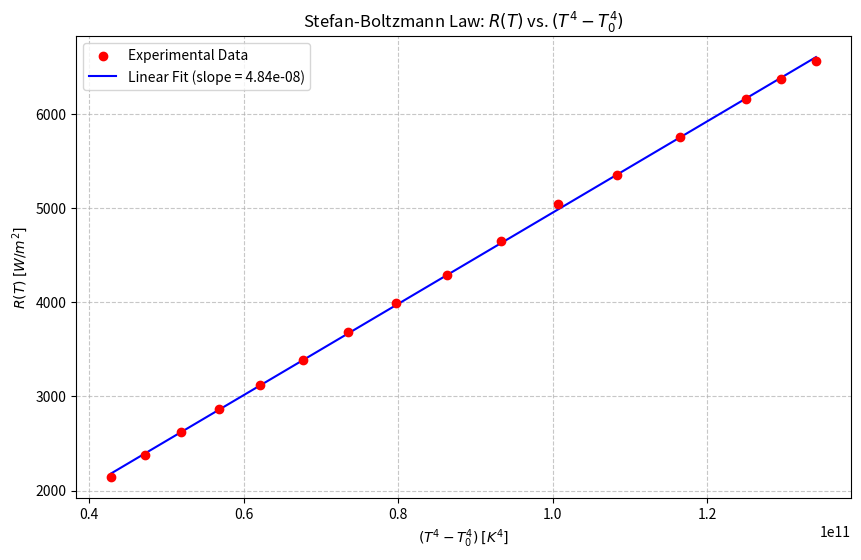
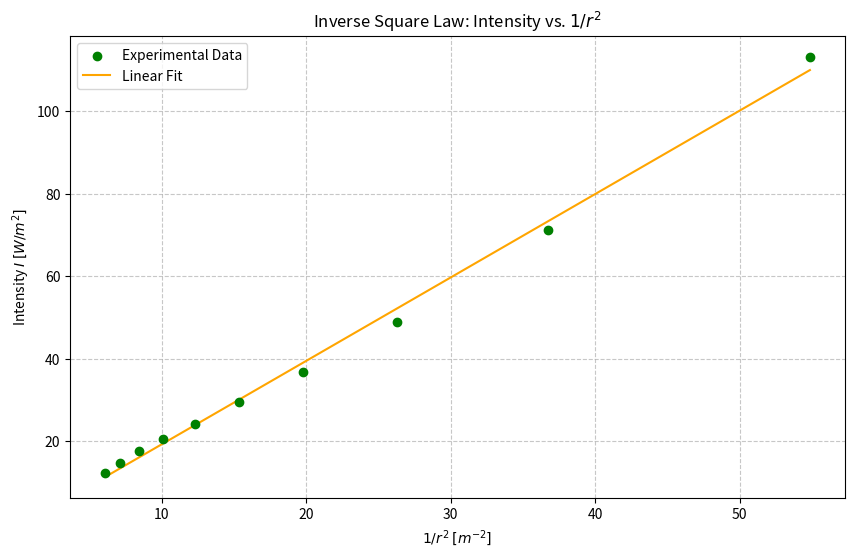

Here is the Python script that generated these plots, in order:
import numpy as np
import matplotlib.pyplot as plt
from scipy.stats import linregress
import os

os.makedirs("plots", exist_ok=True)

# --- Constants & Parameters ---
T0_C = 18.5
T0_K = T0_C + 273.15
sensitivity = 28.8  # microVolts / (W/m^2)
sigma_theoretical = 5.67e-8 # W / (m^2 K^4)

# --- Table 1: Stefan-Boltzmann Law ---
# Temperature in C
T_C = np.array([200, 210, 220, 230, 240, 250, 260, 270, 280, 290, 300, 310, 320, 330, 335, 340])
T_K = T_C + 273.15

# Voltage in 10^-4 V, so multiply by 100 to get microVolts
V1_raw = np.array([7.97, 8.84, 9.74, 10.65, 11.6, 12.61, 13.71, 14.83, 15.97, 17.31, 18.74, 19.9, 21.4, 22.9, 23.7, 24.4])
V1_uV = V1_raw * 100

# Intensity I (W/m^2) = V(uV) / Sensitivity
I1 = V1_uV / sensitivity

# For Table 1, r = 8.8 cm, d = 2 cm
r_table1 = 0.088 # m
d_table1 = 0.02  # m

# Radiant Emittance R(T) = I * (4 * r^2 / d^2)
R_T = I1 * (4 * r_table1**2 / d_table1**2)

# X-axis is (T^4 - T0^4)
T4_diff = (T_K**4) - (T0_K**4)

# Linear Regression: R(T) = sigma * (T^4 - T0^4)
slope1, intercept1, r_value1, p_value1, std_err1 = linregress(T4_diff, R_T)
sigma_exp = slope1
sigma_error = abs(sigma_exp - sigma_theoretical) / sigma_theoretical * 100

print("--- Table 1 Analysis ---")
print(f"Experimental Stefan-Boltzmann Constant (sigma) = {sigma_exp:.4e} W/(m^2 K^4)")
print(f"Theoretical sigma = {sigma_theoretical:.4e}")
print(f"Relative Error = {sigma_error:.2f}%")
print(f"R-squared = {r_value1**2:.4f}")

# Plot Table 1
plt.figure(figsize=(10, 6))
plt.scatter(T4_diff, R_T, color='red', label='Experimental Data', zorder=5)
plt.plot(T4_diff, slope1 * T4_diff + intercept1, color='blue', label=f'Linear Fit (slope = {slope1:.2e})')
plt.xlabel('$(T^4 - T_0^4)$ $[K^4]$')
plt.ylabel('$R(T)$ $[W/m^2]$')
plt.title('Stefan-Boltzmann Law: $R(T)$ vs. $(T^4 - T_0^4)$')
plt.legend()
plt.grid(True, linestyle='--', alpha=0.7)
plt.savefig('plots/stefan_boltzmann.pdf')
plt.close()


# --- Table 2: Inverse Square Law ---
x1 = 28.5 # cm
x2 = np.array([42, 45, 48, 51, 54, 57, 60, 63, 66, 69]) # cm
r_cm = x2 - x1
r_m = r_cm / 100.0

V2_raw = np.array([32.6, 20.5, 14.1, 10.55, 8.48, 6.98, 5.87, 5.04, 4.2, 3.55])
V2_uV = V2_raw * 100

I2 = V2_uV / sensitivity
inv_r2 = 1.0 / (r_m**2)

# Linear Regression: I = const * (1 / r^2)
slope2, intercept2, r_value2, p_value2, std_err2 = linregress(inv_r2, I2)

print("\n--- Table 2 Analysis ---")
print(f"Inverse Square Law Fit R-squared = {r_value2**2:.4f}")

# Plot Table 2
plt.figure(figsize=(10, 6))
plt.scatter(inv_r2, I2, color='green', label='Experimental Data', zorder=5)
plt.plot(inv_r2, slope2 * inv_r2 + intercept2, color='orange', label='Linear Fit')
plt.xlabel('$1/r^2$ $[m^{-2}]$')
plt.ylabel('Intensity $I$ $[W/m^2]$')
plt.title('Inverse Square Law: Intensity vs. $1/r^2$')
plt.legend()
plt.grid(True, linestyle='--', alpha=0.7)
plt.savefig('plots/inverse_square.pdf')
plt.close()

# --- LaTeX Table Output ---
print("\n--- LaTeX Table 1 Output ---")
for i in range(len(T_C)):
    print(f"{T_C[i]} & {T_K[i]:.2f} & {V1_raw[i]} & {I1[i]:.2f} & {T4_diff[i]:.2e} & {R_T[i]:.2f} \\\\")

print("\n--- LaTeX Table 2 Output ---")
for i in range(len(x2)):
    print(f"{x2[i]} & {r_cm[i]:.1f} & {V2_raw[i]} & {I2[i]:.2f} & {inv_r2[i]:.2f} \\\\")
